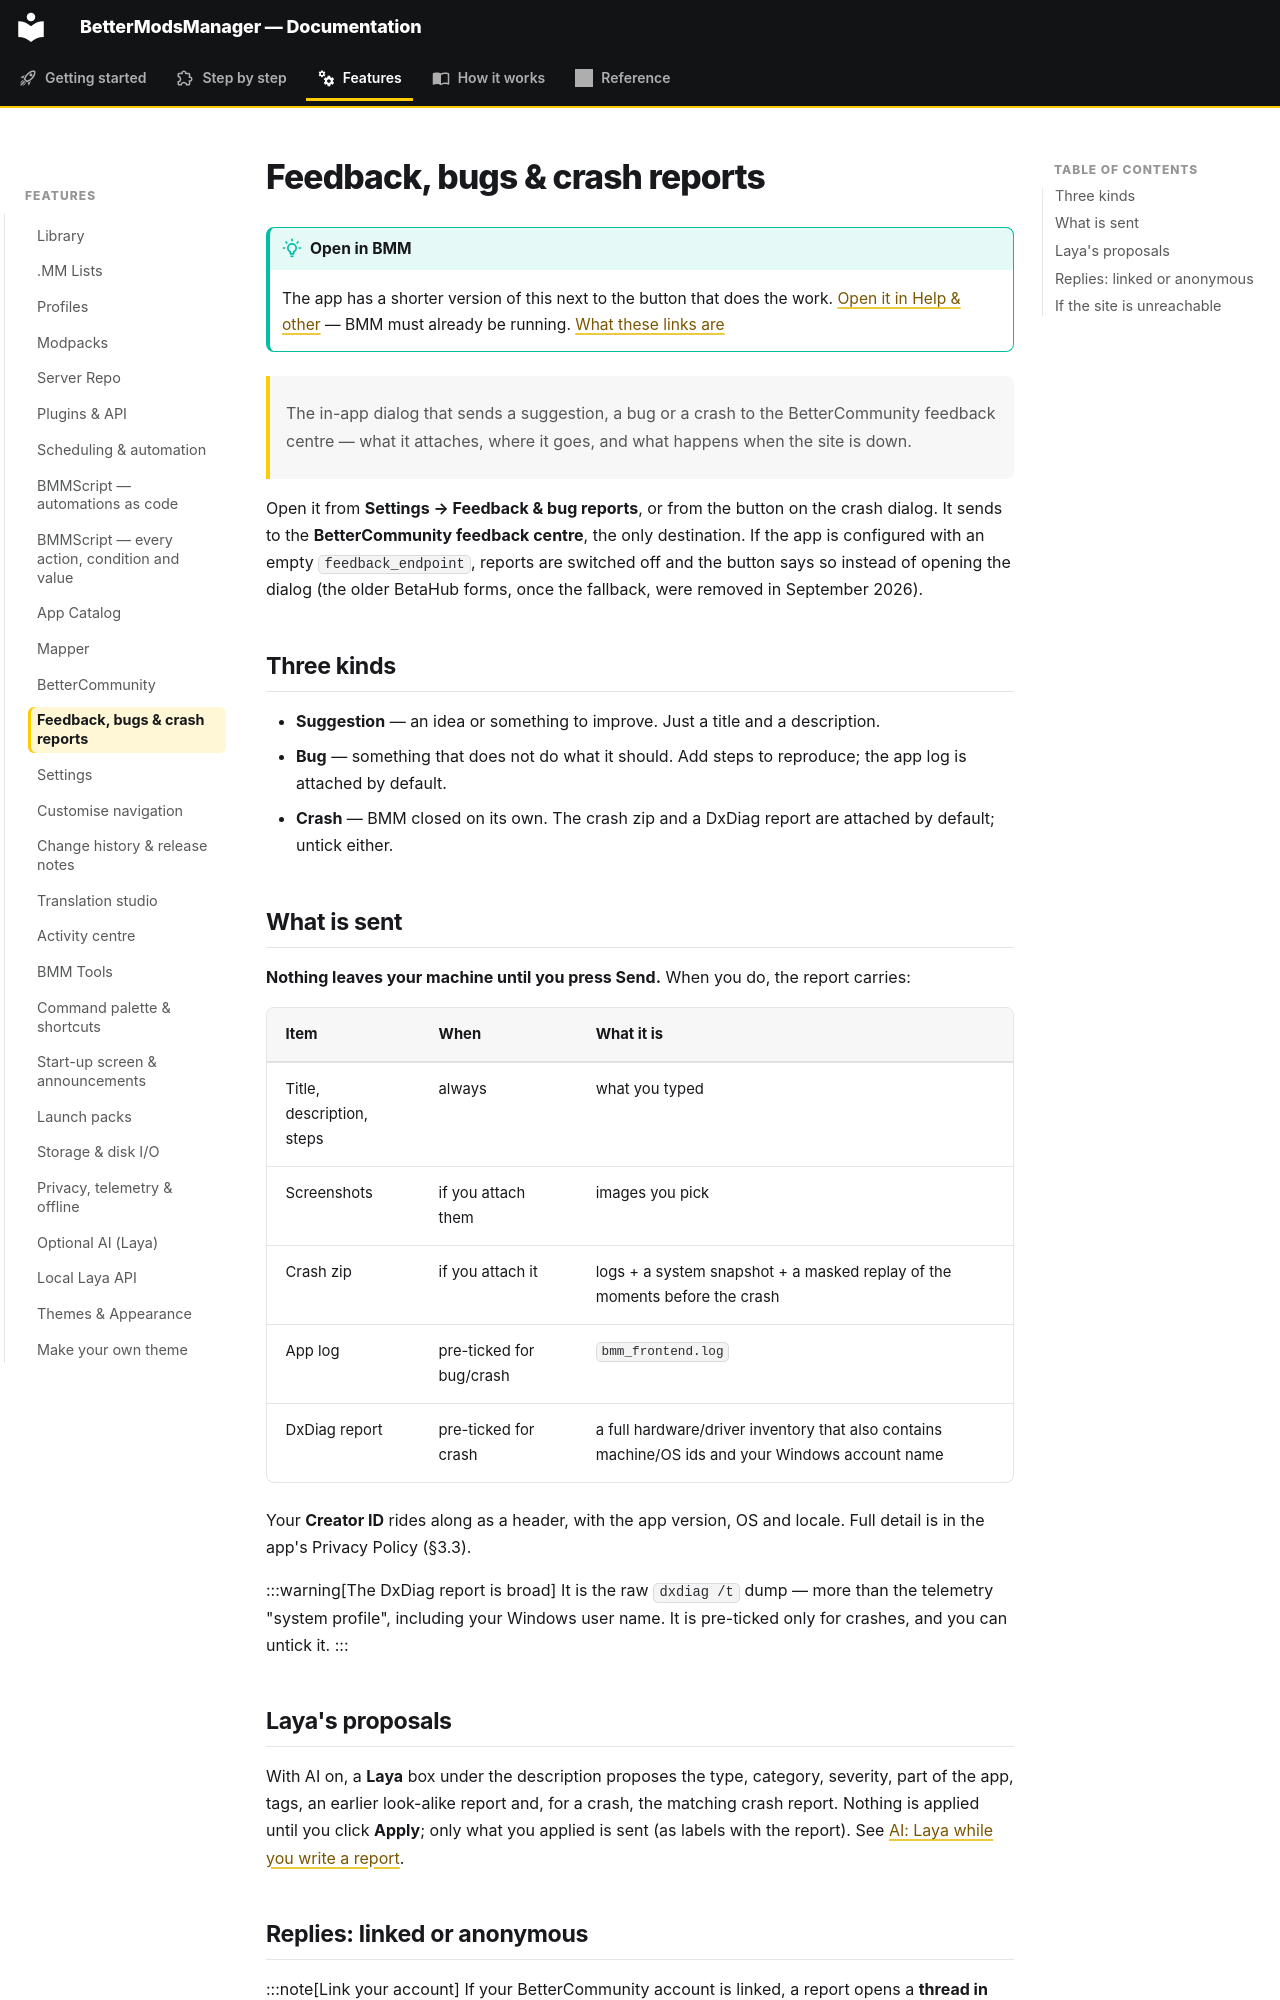

repository: FreeProject089/BMM-Docs · page: features/feedback/index.html · generator: mkdocs

# Feedback, bugs & crash reports

!!! tip "Open in BMM"

    The app has a shorter version of this next to the button that does the work.
    [Open it in Help &amp; other](bmm://docs/open?article=feedback-reporting)
    — BMM must already be running. [What these links are](../index.md#how-the-bmm-links-work)


> The in-app dialog that sends a suggestion, a bug or a crash to the BetterCommunity feedback
> centre — what it attaches, where it goes, and what happens when the site is down.

Open it from **Settings → Feedback & bug reports**, or from the button on the crash dialog. It
sends to the **BetterCommunity feedback centre**, the only destination. If the app is configured
with an empty `feedback_endpoint`, reports are switched off and the button says so instead of
opening the dialog (the older BetaHub forms, once the fallback, were removed in September 2026).


## Three kinds

- **Suggestion** — an idea or something to improve. Just a title and a description.
- **Bug** — something that does not do what it should. Add steps to reproduce; the app log is
  attached by default.
- **Crash** — BMM closed on its own. The crash zip and a DxDiag report are attached by default;
  untick either.


## What is sent

**Nothing leaves your machine until you press Send.** When you do, the report carries:

| Item | When | What it is |
|---|---|---|
| Title, description, steps | always | what you typed |
| Screenshots | if you attach them | images you pick |
| Crash zip | if you attach it | logs + a system snapshot + a masked replay of the moments before the crash |
| App log | pre-ticked for bug/crash | `bmm_frontend.log` |
| DxDiag report | pre-ticked for crash | a full hardware/driver inventory that also contains machine/OS ids and your Windows account name |

Your **Creator ID** rides along as a header, with the app version, OS and locale. Full detail is in
the app's Privacy Policy (§3.3).

:::warning[The DxDiag report is broad]
It is the raw `dxdiag /t` dump — more than the telemetry "system profile", including your Windows
user name. It is pre-ticked only for crashes, and you can untick it.
:::


## Laya's proposals

With AI on, a **Laya** box under the description proposes the type, category, severity, part of
the app, tags, an earlier look-alike report and, for a crash, the matching crash report. Nothing
is applied until you click **Apply**; only what you applied is sent (as labels with the report).
See [AI: Laya while you write a report](ai.md#laya-while-you-write-a-report).
